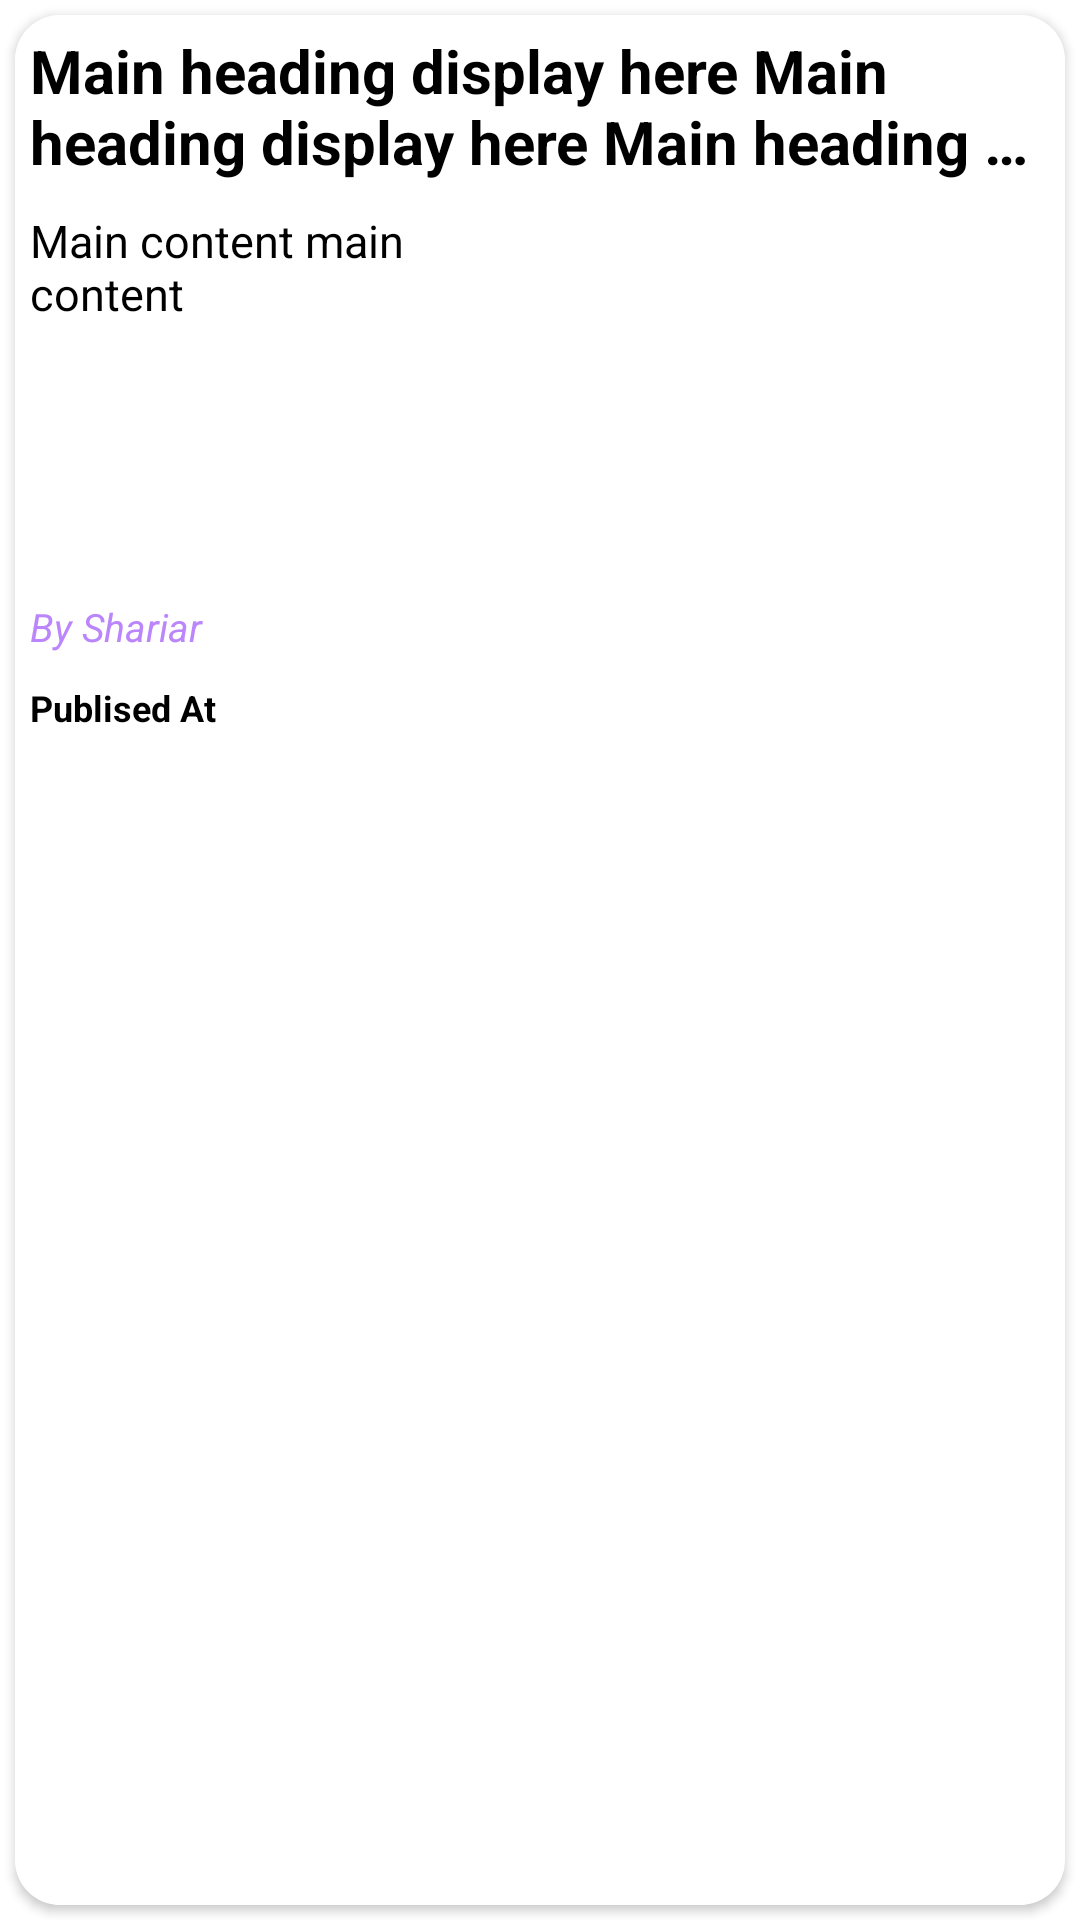

This screen was rendered from an Android layout file. Write that file and the resources it references.
<!-- AndroidManifest.xml: application theme Theme.NEWSaMania -->
<!-- res/layout/layout_news.xml -->
<?xml version="1.0" encoding="utf-8"?>
<RelativeLayout xmlns:android="http://schemas.android.com/apk/res/android"
    android:layout_width="match_parent"
    android:layout_height="275dp"
    android:background="@color/white"
    xmlns:app="http://schemas.android.com/apk/res-auto">

    <androidx.cardview.widget.CardView
        android:layout_width="match_parent"
        android:layout_height="match_parent"
        android:padding="10dp"
        android:background="@color/white"
        android:layout_marginStart="5dp"
        android:layout_marginEnd="5dp"
        android:layout_marginBottom="5dp"
        android:layout_marginTop="5dp"
        android:id="@+id/cardview"
        app:cardCornerRadius="15dp"
        android:elevation="5dp">
        <LinearLayout
            android:background="@color/white"
            android:layout_width="match_parent"
            android:layout_height="match_parent"
            android:orientation="vertical">

            <TextView
                android:layout_width="match_parent"
                android:layout_height="60dp"
                android:id="@+id/mainheading"
                android:padding="5dp"
                android:ellipsize="end"
                android:textColor="@color/black"
                android:maxLines="2"
                android:text="Main heading display here Main heading display here Main heading display here Main heading display here Main heading display here Main heading display here "
                android:textSize="20sp"
                android:textStyle="bold"
                />

            <LinearLayout
                android:layout_width="match_parent"
                android:layout_height="130dp"
                android:orientation="horizontal">

                <TextView
                    android:layout_width="match_parent"
                    android:layout_height="match_parent"
                    android:layout_weight="1"
                    android:ellipsize="end"
                    android:textColor="@color/black"
                    android:maxLines="6"
                    android:padding="5dp"
                    android:id="@+id/content"
                    android:textSize="15sp"
                    android:text="Main content main content"
                    />

                <ImageView
                    android:layout_width="match_parent"
                    android:layout_height="match_parent"
                    android:padding="5dp"
                    android:layout_weight="1"
                    android:scaleType="centerCrop"
                    android:id="@+id/imageview"
                    android:src="@drawable/ic_launcher_background"

                    />

            </LinearLayout>

            <TextView
                android:layout_width="match_parent"
                android:layout_height="wrap_content"
                android:text="By Shariar"
                android:textSize="13sp"
                android:textStyle="italic"
                android:id="@+id/author"
                android:textColor="@color/purple_200"
                android:padding="5dp"/>

            <TextView
                android:layout_width="match_parent"
                android:layout_height="match_parent"
                android:id="@+id/time"
                android:padding="5dp"
                android:textColor="@color/black"
                android:text="Publised At"
                android:textStyle="bold"
                android:textSize="12sp"

                />


        </LinearLayout>


    </androidx.cardview.widget.CardView>

</RelativeLayout>
<!-- resources referenced by this layout -->
<resources>
  <color name="black">#FF000000</color>
  <color name="purple_200">#FFBB86FC</color>
  <color name="white">#FFFFFFFF</color>
  <style name="Theme.NEWSaMania" parent="Theme.MaterialComponents.DayNight.NoActionBar">
          
          <item name="colorPrimary">@color/purple_500</item>
          <item name="colorPrimaryVariant">@color/purple_700</item>
          <item name="colorOnPrimary">@color/white</item>
          
          <item name="colorSecondary">@color/teal_200</item>
          <item name="colorSecondaryVariant">@color/teal_700</item>
          <item name="colorOnSecondary">@color/black</item>
          
          <item name="android:statusBarColor">?attr/colorPrimaryVariant</item>
          
      </style>
  <color name="purple_500">#FF6200EE</color>
  <color name="purple_700">#03A9F4</color>
  <color name="teal_200">#FF03DAC5</color>
  <color name="teal_700">#FF018786</color>
</resources>
